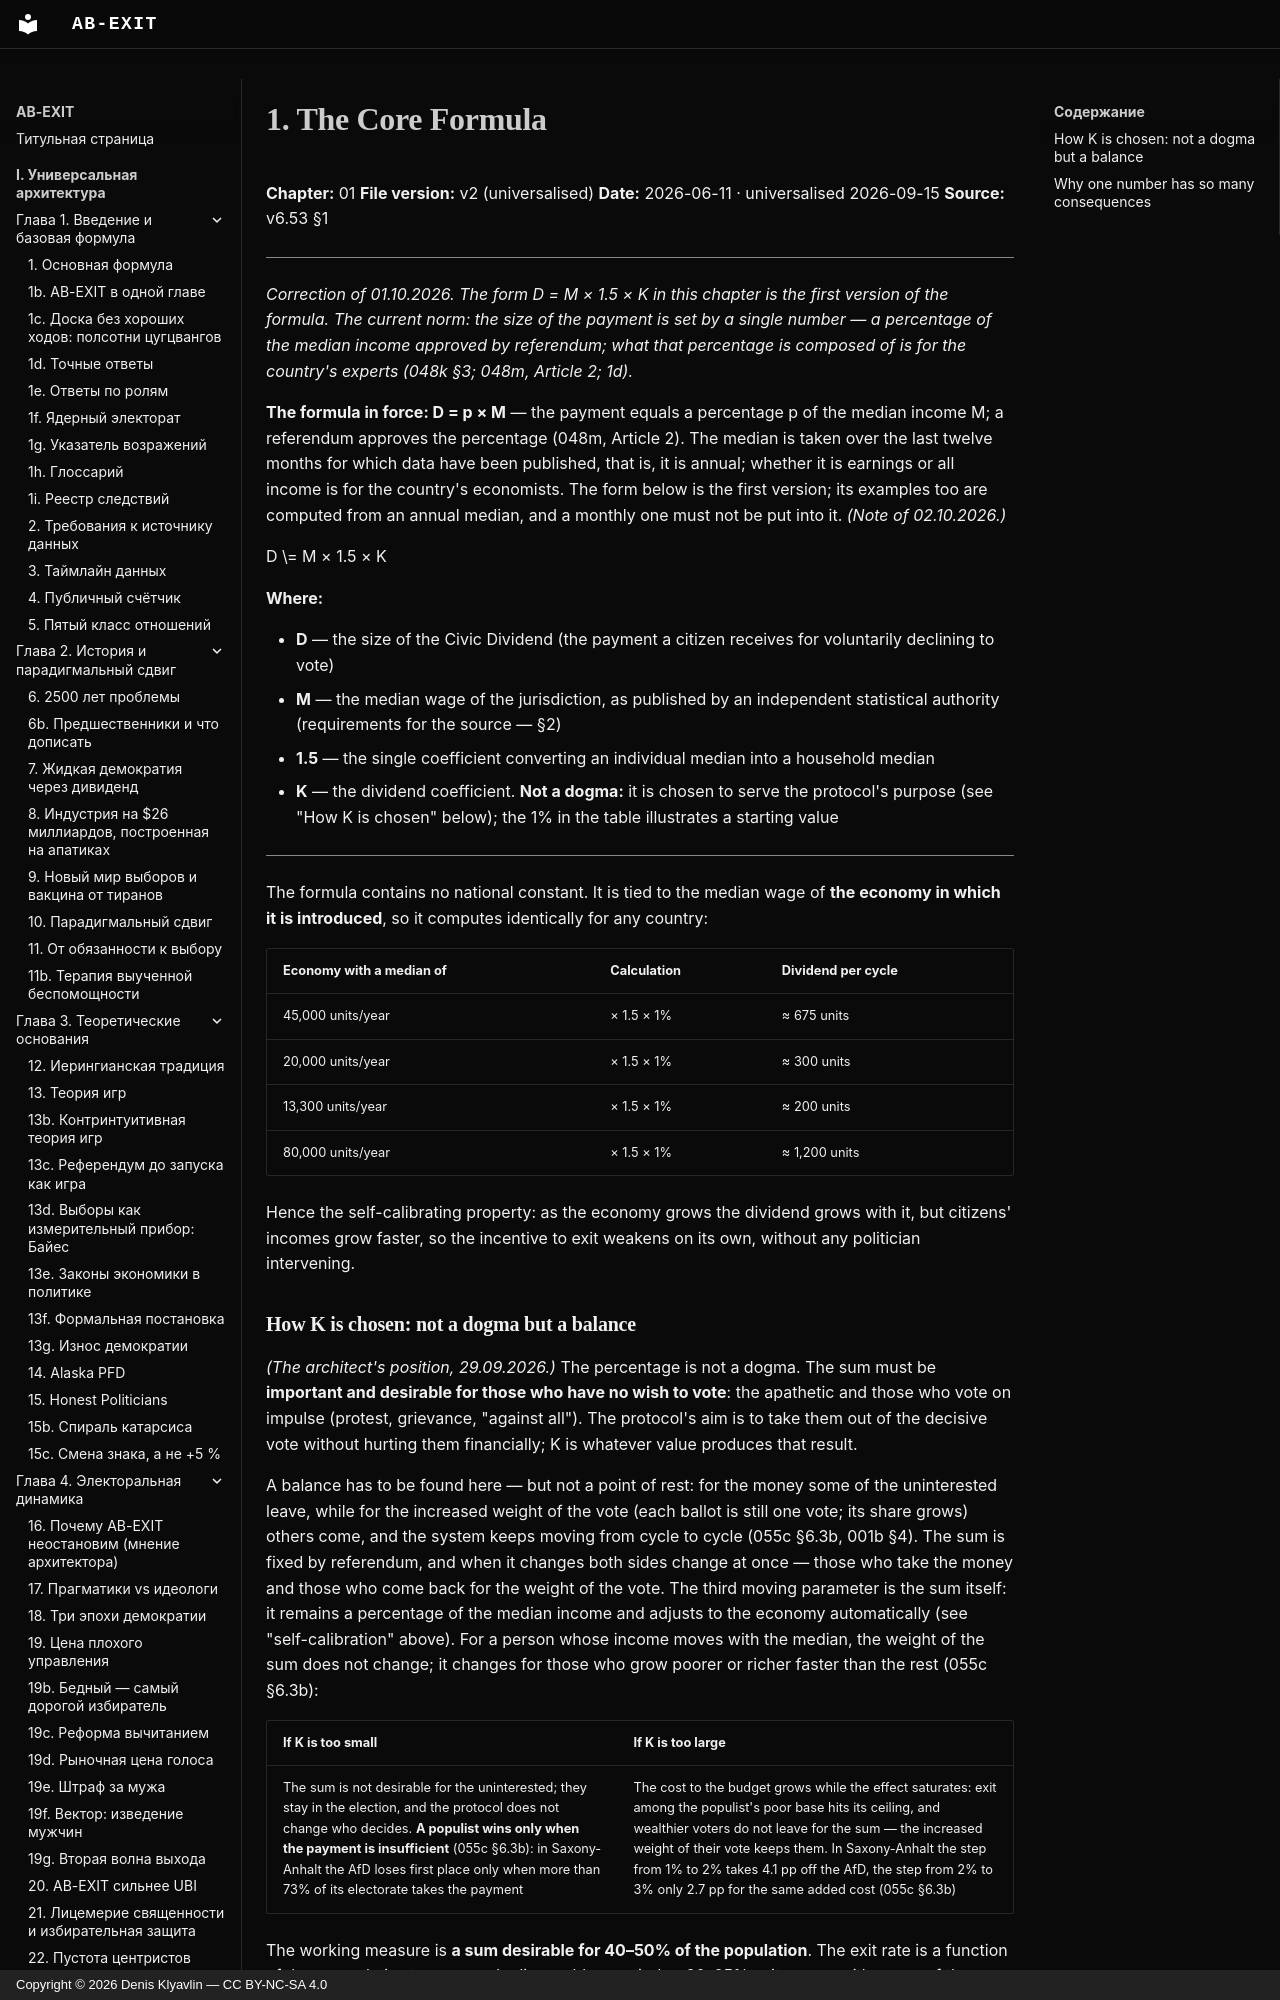

repository: Denis-Kliavlin/ab-exit · page: 01-introduction/001-formula.en/index.html · generator: mkdocs · copyright: Copyright © 2026 Denis Klyavlin — CC BY-NC-SA 4.0

# 1. The Core Formula

**Chapter:** 01
**File version:** v2 (universalised)
**Date:** 2026-06-11 · universalised 2026-09-15
**Source:** v6.53 §1

---

*Correction of 01.10.2026. The form D = M × 1.5 × K in this chapter is the first version of the formula. The current norm: the size of the payment is set by a single number — a percentage of the median income approved by referendum; what that percentage is composed of is for the country's experts (048k §3; 048m, Article 2; 1d).*

**The formula in force: D = p × M** — the payment equals a percentage p of the median income M; a referendum approves the percentage (048m, Article 2). The median is taken over the last twelve months for which data have been published, that is, it is annual; whether it is earnings or all income is for the country's economists. The form below is the first version; its examples too are computed from an annual median, and a monthly one must not be put into it. *(Note of 02.10.2026.)*

D \= M × 1.5 × K

**Where:**

- **D** — the size of the Civic Dividend (the payment a citizen receives for voluntarily
  declining to vote)
- **M** — the median wage of the jurisdiction, as published by an independent statistical
  authority (requirements for the source — §2)
- **1.5** — the single coefficient converting an individual median into a household median
- **K** — the dividend coefficient. **Not a dogma:** it is chosen to serve the protocol's purpose (see "How K is chosen" below); the 1% in the table illustrates a starting value

---
